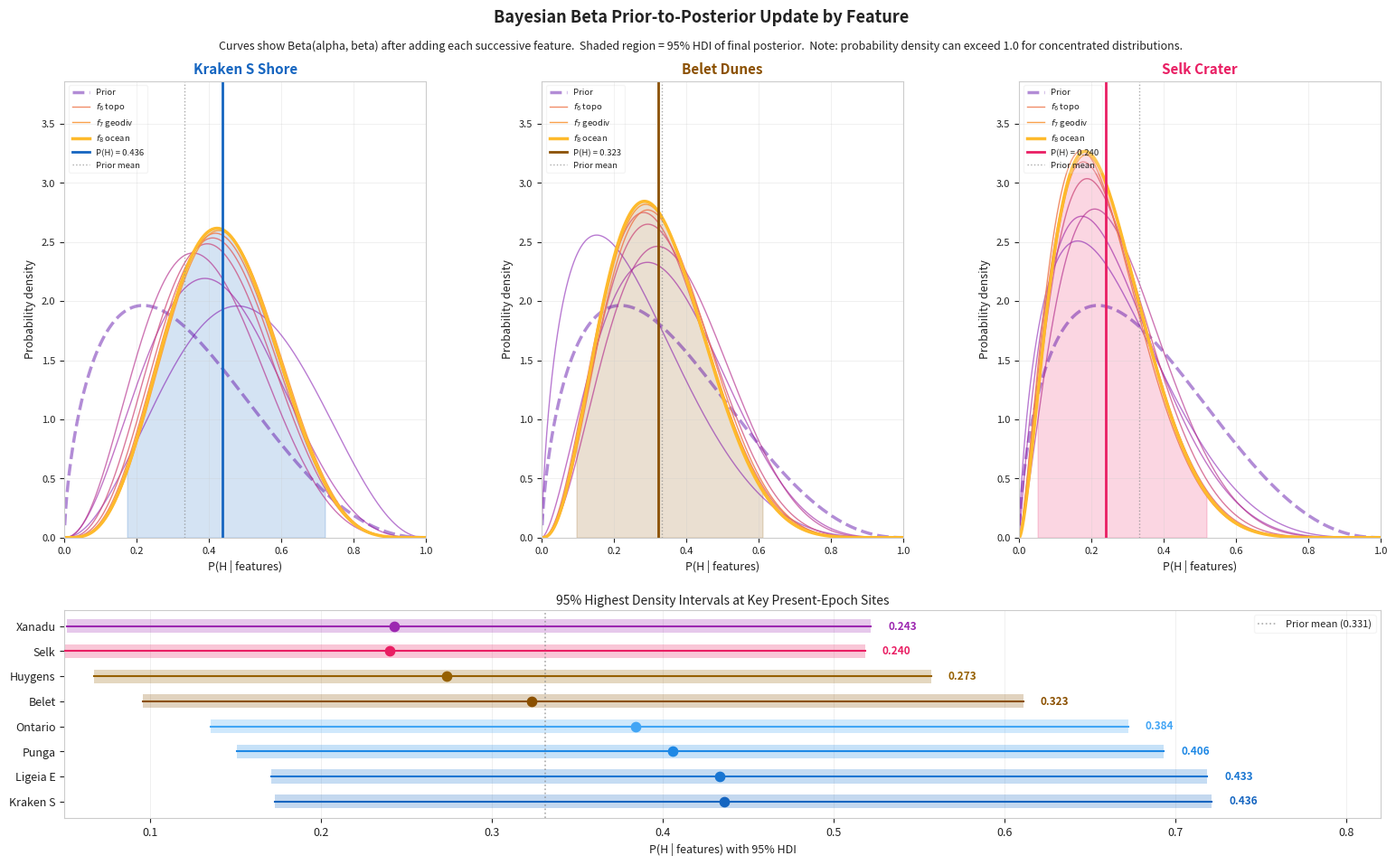

Recreate this plot in Python.
#!/usr/bin/env python3
"""
scripts/generate_beta_update_figure.py
=======================================
Titan Habitability Pipeline - Compute P(Habitable | features) over Geologic Time
Copyright (C) 2025/2026  Chris Meadows, cm10004@cam.ac.uk

Generates Figure: Beta prior-to-posterior update diagram.

Shows the Beta distribution updating as each of the eight Cassini
observational features is incorporated for three representative sites.

Usage:   python scripts/generate_beta_update_figure.py
Output:  outputs/diagnostics/beta_update_figure.pdf / .png
"""
from __future__ import annotations

import math
from pathlib import Path

import numpy as np
import matplotlib
matplotlib.use("Agg")
import matplotlib.pyplot as plt
import matplotlib.gridspec as gridspec
from scipy.stats import beta as beta_dist

OUT_DIR = Path("outputs/diagnostics")
OUT_DIR.mkdir(parents=True, exist_ok=True)

KAPPA  = 5.0
LAMBDA = 6.0

WEIGHTS = {
    "liquid_hc":  0.25, "organic":   0.20, "acetylene": 0.20,
    "methane":    0.15, "sai":       0.08, "topo":      0.06,
    "geodiv":     0.04, "ocean":     0.02,
}
PRIOR_MEANS = {
    "liquid_hc":  0.020, "organic":   0.700, "acetylene": 0.350,
    "methane":    0.400, "sai":       0.350, "topo":      0.250,
    "geodiv":     0.300, "ocean":     0.030,
}
FEATURE_LABELS = {
    "liquid_hc":  "$f_1$ liquid HC",
    "organic":    "$f_2$ organic",
    "acetylene":  "$f_3$ acetylene",
    "methane":    "$f_4$ methane",
    "sai":        "$f_5$ surf-atm",
    "topo":       "$f_6$ topo",
    "geodiv":     "$f_7$ geodiv",
    "ocean":      "$f_8$ ocean",
}

SITES = {
    "Kraken S Shore": {
        "colour": "#1565C0",
        "features": {
            "liquid_hc": 1.000, "organic":   0.050, "acetylene": 0.200,
            "methane":   0.700, "sai":       0.650, "topo":      0.600,
            "geodiv":    0.760, "ocean":     0.040,
        },
    },
    "Belet Dunes": {
        "colour": "#8B5000",
        "features": {
            "liquid_hc": 0.020, "organic":   0.820, "acetylene": 0.450,
            "methane":   0.090, "sai":       0.090, "topo":      0.550,
            "geodiv":    0.090, "ocean":     0.030,
        },
    },
    "Selk Crater": {
        "colour": "#E91E63",
        "features": {
            "liquid_hc": 0.050, "organic":   0.215, "acetylene": 0.379,
            "methane":   0.025, "sai":       0.010, "topo":      0.054,
            "geodiv":    0.629, "ocean":     0.033,
        },
    },
}


def posterior_params(features: dict, n_features: int) -> tuple[float, float]:
    mu0   = sum(WEIGHTS[k] * PRIOR_MEANS[k] for k in WEIGHTS)
    alpha = mu0 * KAPPA
    beta  = (1.0 - mu0) * KAPPA
    for key in list(WEIGHTS.keys())[:n_features]:
        f = features[key]; w = WEIGHTS[key]
        alpha += LAMBDA * w * f
        beta  += LAMBDA * w * (1.0 - f)
    return alpha, beta


def posterior_mean(alpha: float, beta: float) -> float:
    return alpha / (alpha + beta)


def make_figure() -> plt.Figure:
    n_sites   = len(SITES)
    n_updates = 9
    x = np.linspace(0.001, 0.999, 800)

    dark_bg  = "white"
    grid_col = "#cccccc"
    txt_col  = "#222222"

    fig = plt.figure(figsize=(16, 10))
    fig.patch.set_facecolor(dark_bg)

    gs_top = gridspec.GridSpec(
        1, n_sites, figure=fig,
        top=0.885, bottom=0.38,
        left=0.06, right=0.97, wspace=0.32,
    )
    gs_bot = gridspec.GridSpec(
        1, 1, figure=fig,
        top=0.30, bottom=0.07,
        left=0.06, right=0.97,
    )

    # Plain text - no LaTeX \% needed
    fig.text(
        0.5, 0.965,
        "Bayesian Beta Prior-to-Posterior Update by Feature",
        ha="center", va="top", color=txt_col, fontsize=13, fontweight="bold",
    )
    fig.text(
        0.5, 0.930,
        ("Curves show Beta(alpha, beta) after adding each successive feature.  "
         "Shaded region = 95% HDI of final posterior.  "
         "Note: probability density can exceed 1.0 for concentrated distributions."),
        ha="center", va="top", color=txt_col, fontsize=9,
    )

    # Compute global y-limit for top panels
    max_pdf = 0.0
    for site in SITES.values():
        for step in range(n_updates):
            a, b = posterior_params(site["features"], step)
            max_pdf = max(max_pdf, beta_dist.pdf(x, a, b).max())
    ylim_top = min(max_pdf * 1.18, 12.0)   # cap at 12 for extreme cases

    for col, (site_name, site) in enumerate(SITES.items()):
        ax = fig.add_subplot(gs_top[0, col])
        ax.set_facecolor(dark_bg)
        ax.tick_params(colors=txt_col, labelsize=8)
        ax.spines[:].set_color(grid_col)
        ax.set_title(site_name, color=site["colour"], fontsize=11,
                     fontweight="bold", pad=6)
        ax.set_xlabel("P(H | features)", color=txt_col, fontsize=9)
        ax.set_ylabel("Probability density", color=txt_col, fontsize=9)
        ax.set_xlim(0, 1)
        ax.set_ylim(0, ylim_top)       # consistent y-axis across all panels

        n_features = list(WEIGHTS.keys())
        colours    = plt.cm.plasma(np.linspace(0.15, 0.85, n_updates))

        for step in range(n_updates):
            a_p, b_p = posterior_params(site["features"], step)
            pdf  = beta_dist.pdf(x, a_p, b_p)
            lw   = 2.5 if step in (0, n_updates - 1) else 1.0
            ls   = "--" if step == 0 else "-"
            lbl  = "Prior" if step == 0 else FEATURE_LABELS[n_features[step - 1]]
            alpha_line = 0.45 + 0.55 * (step / (n_updates - 1))
            ax.plot(x, pdf, color=colours[step], lw=lw, ls=ls,
                    alpha=alpha_line, label=lbl)

        # Shade final HDI
        a_f, b_f = posterior_params(site["features"], 8)
        lo = beta_dist.ppf(0.025, a_f, b_f)
        hi = beta_dist.ppf(0.975, a_f, b_f)
        ax.fill_between(
            x, beta_dist.pdf(x, a_f, b_f),
            where=(x >= lo) & (x <= hi),
            color=site["colour"], alpha=0.18,
        )
        p_mean = posterior_mean(a_f, b_f)
        ax.axvline(p_mean, color=site["colour"], lw=2.0, ls="-",
                   label=f"P(H) = {p_mean:.3f}")
        ax.axvline(0.331, color="#888888", lw=1.0, ls=":", alpha=0.7,
                   label="Prior mean")

        # Legend: prior + final P(H) + prior mean line + last 3 features
        handles, labels_l = ax.get_legend_handles_labels()
        # Indices: 0=Prior, 1-8=features, 9=P(H) line, 10=prior mean
        # Show: Prior, last 3 features, P(H), prior mean
        keep = [0, 6, 7, 8, 9, 10]
        keep = [i for i in keep if i < len(handles)]
        ax.legend(
            [handles[i] for i in keep], [labels_l[i] for i in keep],
            fontsize=6.8, framealpha=0.2, facecolor=dark_bg,
            edgecolor=grid_col, labelcolor=txt_col, loc="upper left",
        )
        ax.grid(True, color=grid_col, alpha=0.4, lw=0.5)

    # -- Bottom panel: HDI comparison ------------------------------------------
    ax_bot = fig.add_subplot(gs_bot[0, 0])
    ax_bot.set_facecolor(dark_bg)
    ax_bot.tick_params(colors=txt_col, labelsize=9)
    ax_bot.spines[:].set_color(grid_col)

    all_sites = {
        "Kraken S":   {"f": SITES["Kraken S Shore"]["features"], "c": "#1565C0"},
        "Ligeia E":   {"f": {"liquid_hc":1.0,"organic":0.05,"acetylene":0.20,
                             "methane":0.70,"sai":0.62,"topo":0.55,
                             "geodiv":0.76,"ocean":0.04}, "c": "#1976D2"},
        "Punga":      {"f": {"liquid_hc":0.90,"organic":0.06,"acetylene":0.18,
                             "methane":0.65,"sai":0.55,"topo":0.45,
                             "geodiv":0.65,"ocean":0.04}, "c": "#1E88E5"},
        "Ontario":    {"f": {"liquid_hc":0.85,"organic":0.08,"acetylene":0.22,
                             "methane":0.45,"sai":0.48,"topo":0.42,
                             "geodiv":0.60,"ocean":0.04}, "c": "#42A5F5"},
        "Belet":      {"f": SITES["Belet Dunes"]["features"], "c": "#8B5000"},
        "Huygens":    {"f": {"liquid_hc":0.02,"organic":0.54,"acetylene":0.38,
                             "methane":0.09,"sai":0.08,"topo":0.14,
                             "geodiv":0.20,"ocean":0.03}, "c": "#966000"},
        "Selk":       {"f": SITES["Selk Crater"]["features"], "c": "#E91E63"},
        "Xanadu":     {"f": {"liquid_hc":0.00,"organic":0.25,"acetylene":0.20,
                             "methane":0.25,"sai":0.15,"topo":0.40,
                             "geodiv":0.15,"ocean":0.03}, "c": "#9C27B0"},
    }

    names, means, los, his = [], [], [], []
    for name, sdata in all_sites.items():
        a_f, b_f = posterior_params(sdata["f"], 8)
        m  = posterior_mean(a_f, b_f)
        lo = beta_dist.ppf(0.025, a_f, b_f)
        hi = beta_dist.ppf(0.975, a_f, b_f)
        names.append(name); means.append(m)
        los.append(m - lo); his.append(hi - m)

    y_pos = np.arange(len(names))
    cols  = [all_sites[n]["c"] for n in names]
    for i, (y, m, lo_e, hi_e, col) in enumerate(zip(y_pos, means, los, his, cols)):
        ax_bot.barh(y, lo_e + hi_e, left=m - lo_e, height=0.55,
                    color=col, alpha=0.25, zorder=2)
        ax_bot.plot([m - lo_e, m + hi_e], [y, y], color=col, lw=1.5, zorder=3)
        ax_bot.scatter([m], [y], color=col, s=55, zorder=4)
        ax_bot.text(m + hi_e + 0.01, y, f"{m:.3f}", va="center",
                    color=col, fontsize=8.5, fontweight="bold")

    ax_bot.set_yticks(y_pos)
    ax_bot.set_yticklabels(names, color=txt_col, fontsize=9)
    # Plain % - no LaTeX
    ax_bot.set_xlabel("P(H | features) with 95% HDI", color=txt_col, fontsize=9)
    ax_bot.set_title("95% Highest Density Intervals at Key Present-Epoch Sites",
                     color=txt_col, fontsize=10, pad=4)
    ax_bot.axvline(0.331, color="#888888", lw=1.2, ls=":", alpha=0.7,
                   label="Prior mean (0.331)")
    ax_bot.set_xlim(0.05, 0.82)
    ax_bot.grid(True, color=grid_col, alpha=0.4, lw=0.5, axis="x")
    ax_bot.legend(fontsize=8, framealpha=0.2, facecolor=dark_bg,
                  edgecolor=grid_col, labelcolor=txt_col,
                  loc="upper right")          # moved to upper right
    ax_bot.set_facecolor(dark_bg)
    ax_bot.tick_params(colors=txt_col, labelsize=9)
    ax_bot.spines[:].set_color(grid_col)

    return fig


if __name__ == "__main__":
    print("Titan Habitability Pipeline  Copyright (C) 2025/2026  Chris Meadows")
    print("Generating Beta update figure...")
    fig = make_figure()
    for ext in ("pdf", "png"):
        out = OUT_DIR / f"beta_update_figure.{ext}"
        fig.savefig(out, dpi=150, bbox_inches="tight", facecolor="white")
        print(f"  Saved -> {out}")
    plt.close(fig)
    print("Done.")
